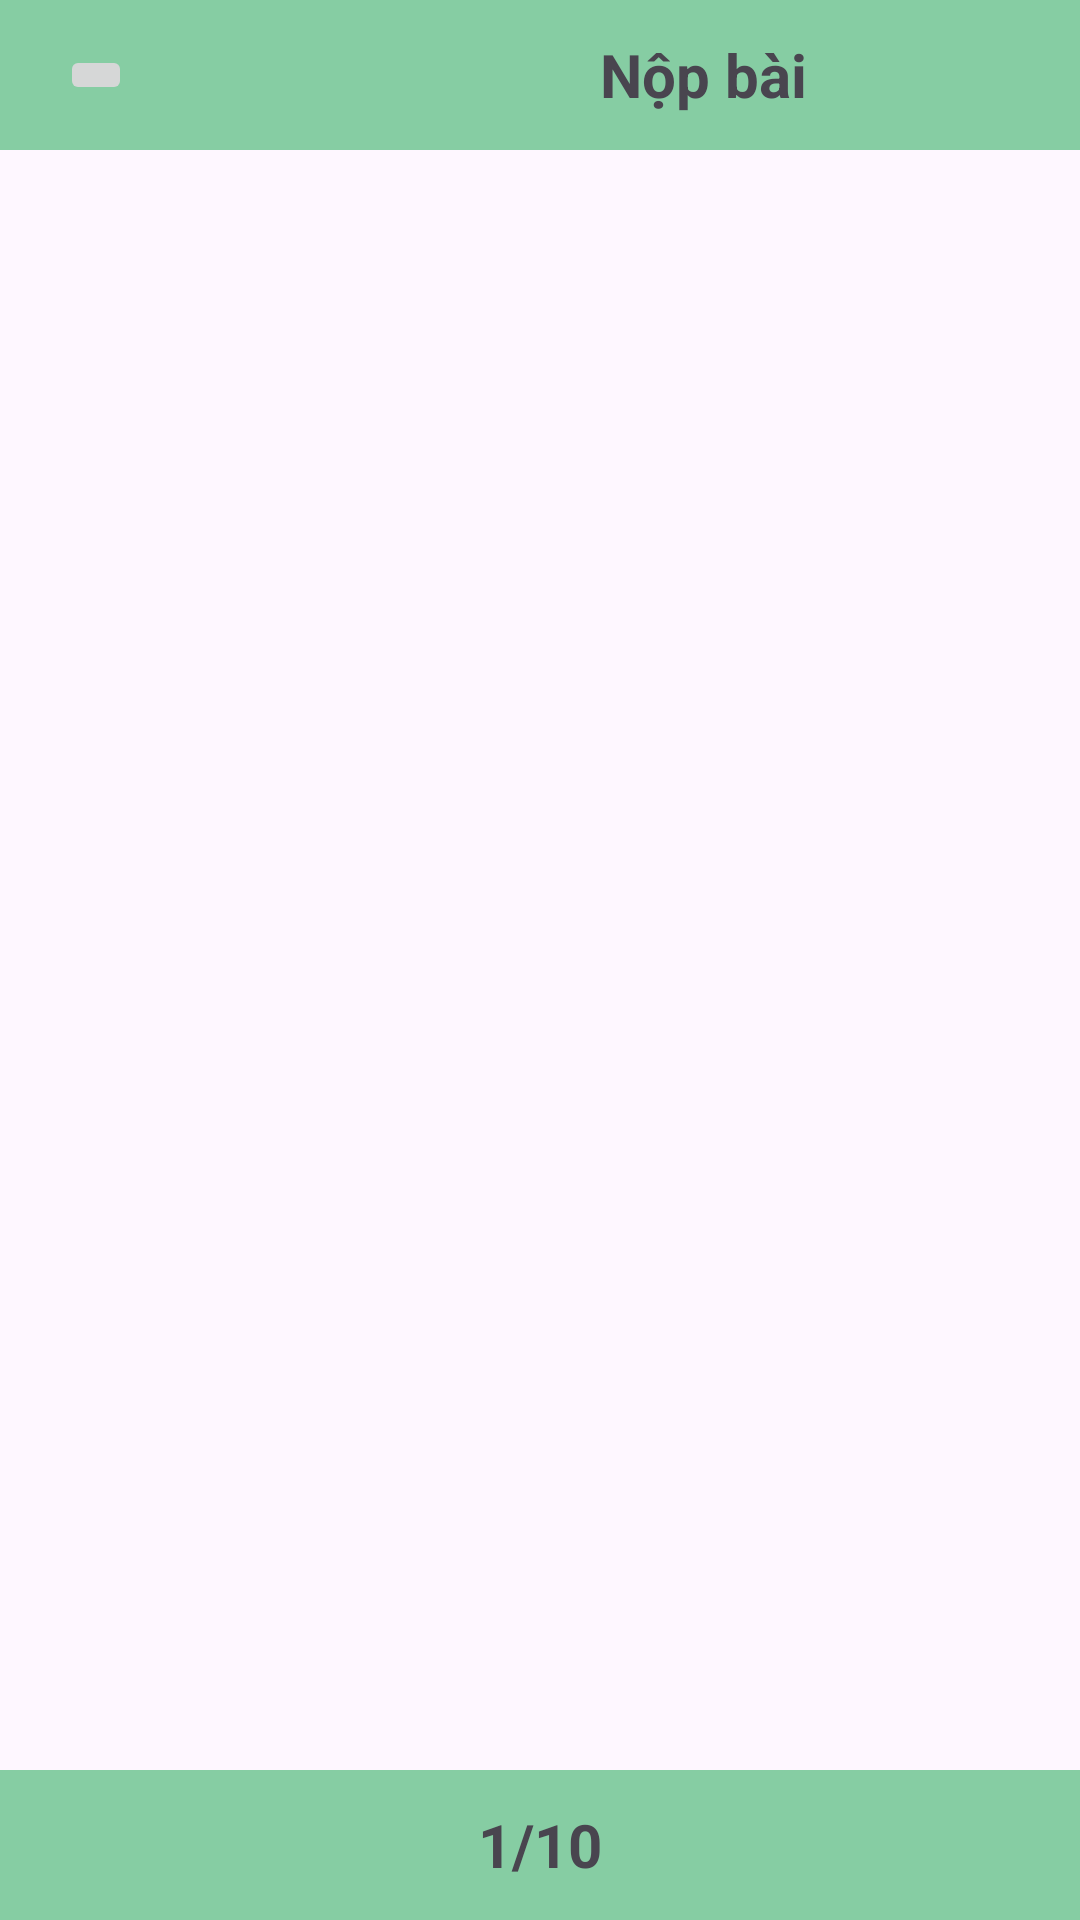

Produce the Android XML layout that renders to this screen, including the resource entries it uses.
<!-- AndroidManifest.xml: application theme Theme.AppLuyenThi -->
<!-- res/layout/activity_slide.xml -->
<?xml version="1.0" encoding="utf-8"?>
<LinearLayout xmlns:android="http://schemas.android.com/apk/res/android"
    xmlns:app="http://schemas.android.com/apk/res-auto"
    xmlns:tools="http://schemas.android.com/tools"
    android:layout_width="match_parent"
    android:layout_height="match_parent"
    android:orientation="vertical"
    tools:context=".slide.Activity_Slide">

    <LinearLayout
        android:layout_width="match_parent"
        android:layout_height="50dp"
        android:background="#86CDA3"
        android:orientation="horizontal">

        <ImageButton
            android:id="@+id/imageButton"
            android:layout_width="wrap_content"
            android:layout_height="wrap_content"
            android:layout_gravity="center"
            android:layout_marginLeft="20dp"
            android:src="@drawable/icon_home" />

        <TextView
            android:id="@+id/txtNopBai"
            android:layout_width="wrap_content"
            android:layout_height="match_parent"
            android:layout_marginLeft="156dp"
            android:gravity="center"
            android:text="Nộp bài"
            android:textSize="20dp"
            android:textStyle="bold" />

        <TextView
            android:id="@+id/txtXemDiem"
            android:layout_width="wrap_content"
            android:layout_height="match_parent"
            android:layout_marginLeft="150dp"
            android:gravity="center"
            android:text="Xem điểm"
            android:textSize="20dp"
            android:textStyle="bold"
            android:visibility="gone" />


    </LinearLayout>

    <androidx.viewpager2.widget.ViewPager2
        android:id="@+id/viewPager"
        android:layout_width="match_parent"
        android:layout_height="match_parent"
        android:layout_weight="1">


    </androidx.viewpager2.widget.ViewPager2>

    <LinearLayout
        android:layout_width="match_parent"
        android:layout_height="50dp"
        android:background="#86CDA3"
        android:orientation="horizontal">

        <TextView
            android:id="@+id/txtThuTu"
            android:layout_width="wrap_content"
            android:layout_height="match_parent"
            android:layout_weight="1"
            android:gravity="center"
            android:text="1/10"
            android:textSize="20dp"
            android:textStyle="bold" />


    </LinearLayout>
</LinearLayout>
<!-- resources referenced by this layout -->
<resources>
  <style name="Theme.AppLuyenThi" parent="Base.Theme.AppLuyenThi" />
  <style name="Base.Theme.AppLuyenThi" parent="Theme.Material3.DayNight.NoActionBar">
          
          
      </style>
</resources>
